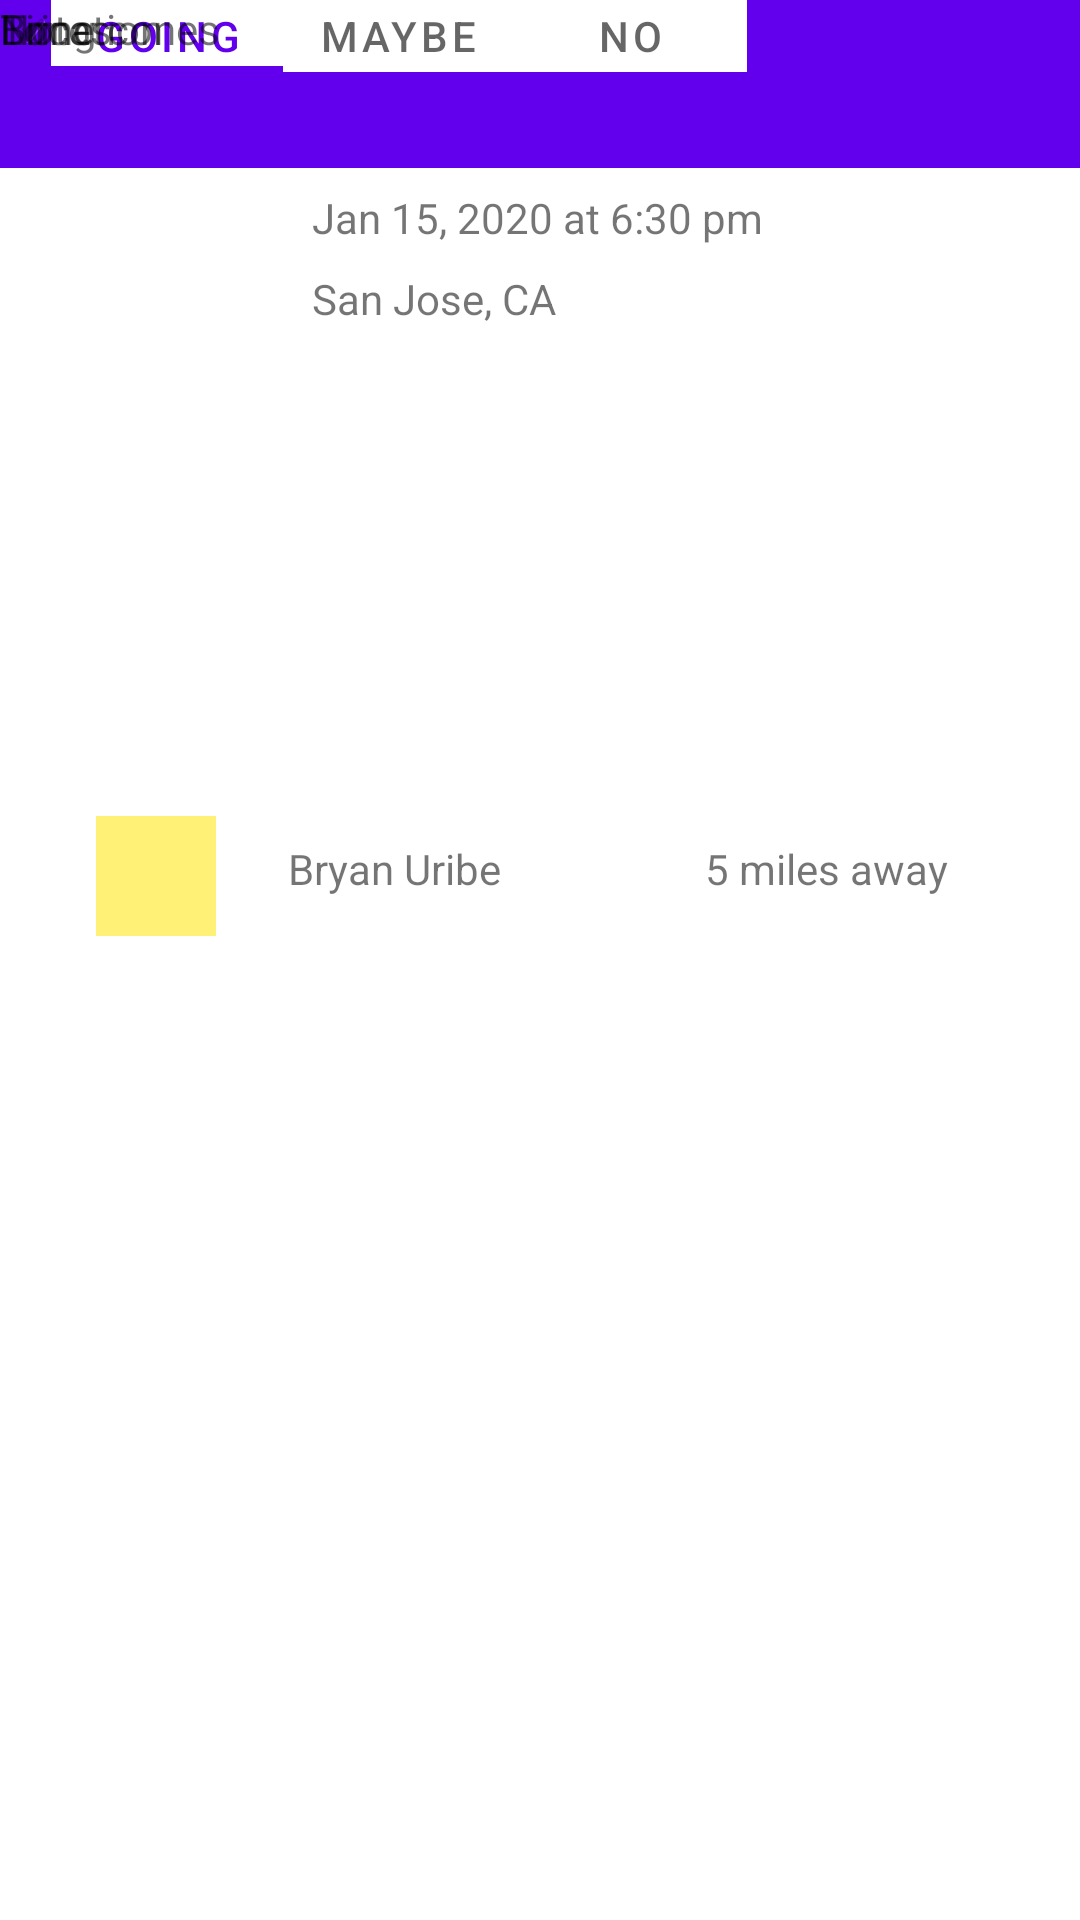

Reconstruct the res/layout file that produces this screen, plus the resources it refers to.
<!-- AndroidManifest.xml: application theme Theme.MaterialComponents.Light.NoActionBar -->
<!-- res/layout/activity_event_details.xml -->
<?xml version="1.0" encoding="utf-8"?>
<androidx.constraintlayout.widget.ConstraintLayout xmlns:android="http://schemas.android.com/apk/res/android"
    xmlns:app="http://schemas.android.com/apk/res-auto"
    xmlns:tools="http://schemas.android.com/tools"
    android:layout_width="match_parent"
    android:layout_height="match_parent">

    <androidx.appcompat.widget.Toolbar
        android:id="@+id/toolbar4"
        android:layout_width="409dp"
        android:layout_height="wrap_content"
        android:background="?attr/colorPrimary"
        android:minHeight="?attr/actionBarSize"
        android:theme="?attr/actionBarTheme"
        app:layout_constraintEnd_toEndOf="parent"
        app:layout_constraintStart_toStartOf="parent"
        app:layout_constraintTop_toTopOf="parent" />

    <ImageView
        android:id="@+id/ivLocationPic"
        android:layout_width="0dp"
        android:layout_height="200dp"
        app:layout_constraintEnd_toEndOf="parent"
        app:layout_constraintHorizontal_bias="0.0"
        app:layout_constraintStart_toStartOf="parent"
        app:layout_constraintTop_toBottomOf="@+id/toolbar4"
        tools:srcCompat="@tools:sample/backgrounds/scenic" />

    <ImageView
        android:id="@+id/imageView"
        android:layout_width="40dp"
        android:layout_height="40dp"
        android:layout_marginStart="32dp"
        android:layout_marginTop="16dp"
        android:background="#FFF176"
        app:layout_constraintStart_toStartOf="parent"
        app:layout_constraintTop_toBottomOf="@+id/ivLocationPic"
        app:srcCompat="@drawable/ic_circle_white_8dp" />

    <ImageView
        android:id="@+id/imageView2"
        android:layout_width="20dp"
        android:layout_height="20dp"
        app:srcCompat="?android:attr/textCheckMark"
        tools:layout_editor_absoluteX="24dp"
        tools:layout_editor_absoluteY="602dp" />

    <TextView
        android:id="@+id/textView10"
        android:layout_width="wrap_content"
        android:layout_height="wrap_content"
        android:layout_marginStart="4dp"
        android:text="0"
        app:layout_constraintBottom_toBottomOf="@+id/imageView2"
        app:layout_constraintStart_toEndOf="@+id/imageView2"
        app:layout_constraintTop_toTopOf="@+id/imageView2"
        app:layout_constraintVertical_bias="0.0" />

    <ImageView
        android:id="@+id/imageView5"
        android:layout_width="20dp"
        android:layout_height="20dp"
        android:layout_marginStart="4dp"
        app:layout_constraintBottom_toBottomOf="@+id/textView10"
        app:layout_constraintStart_toEndOf="@+id/textView10"
        app:layout_constraintTop_toTopOf="@+id/textView10"
        app:layout_constraintVertical_bias="1.0"
        app:srcCompat="@android:drawable/ic_menu_help" />

    <ImageView
        android:id="@+id/imageView3"
        android:layout_width="20dp"
        android:layout_height="20dp"
        android:layout_marginStart="4dp"
        app:layout_constraintBottom_toBottomOf="@+id/textView12"
        app:layout_constraintStart_toEndOf="@+id/textView12"
        app:layout_constraintTop_toTopOf="@+id/textView12"
        app:layout_constraintVertical_bias="0.0"
        app:srcCompat="@drawable/quantum_ic_clear_grey600_24" />

    <TextView
        android:id="@+id/textView12"
        android:layout_width="wrap_content"
        android:layout_height="wrap_content"
        android:layout_marginStart="4dp"
        android:text="0"
        app:layout_constraintBottom_toBottomOf="@+id/imageView5"
        app:layout_constraintStart_toEndOf="@+id/imageView5"
        app:layout_constraintTop_toTopOf="@+id/imageView5"
        app:layout_constraintVertical_bias="0.0" />

    <TextView
        android:id="@+id/textView11"
        android:layout_width="wrap_content"
        android:layout_height="wrap_content"
        android:layout_marginStart="16dp"
        android:text="0"
        app:layout_constraintBottom_toBottomOf="@+id/imageView3"
        app:layout_constraintStart_toEndOf="@+id/imageView3"
        app:layout_constraintTop_toTopOf="@+id/imageView3"
        app:layout_constraintVertical_bias="1.0" />

    <TextView
        android:id="@+id/textView6"
        android:layout_width="wrap_content"
        android:layout_height="wrap_content"
        android:layout_marginStart="24dp"
        android:text="Bryan Uribe"
        app:layout_constraintBottom_toBottomOf="@+id/imageView"
        app:layout_constraintStart_toEndOf="@+id/imageView"
        app:layout_constraintTop_toTopOf="@+id/imageView"
        app:layout_constraintVertical_bias="0.38" />

    <TextView
        android:id="@+id/tvEventSport"
        android:layout_width="wrap_content"
        android:layout_height="wrap_content"
        android:layout_marginStart="24dp"
        app:layout_constraintStart_toStartOf="parent"
        tools:layout_editor_absoluteY="342dp"
        tools:text="Basketball" />

    <TextView
        android:id="@+id/tvDistance"
        android:layout_width="wrap_content"
        android:layout_height="wrap_content"
        android:layout_marginTop="24dp"
        android:layout_marginEnd="44dp"
        android:text="5 miles away"
        app:layout_constraintEnd_toEndOf="parent"
        app:layout_constraintTop_toBottomOf="@+id/ivLocationPic" />

    <TextView
        android:id="@+id/tvLocation"
        android:layout_width="wrap_content"
        android:layout_height="wrap_content"
        android:layout_marginStart="104dp"
        android:layout_marginTop="8dp"
        android:minLines="3"
        android:text="San Jose, CA"
        app:layout_constraintStart_toStartOf="parent"
        app:layout_constraintTop_toBottomOf="@+id/tvDateTime" />

    <TextView
        android:id="@+id/tvDateTime"
        android:layout_width="wrap_content"
        android:layout_height="wrap_content"
        android:layout_marginStart="104dp"
        android:layout_marginTop="44dp"
        android:text="Jan 15, 2020 at 6:30 pm"
        app:layout_constraintStart_toStartOf="parent"
        app:layout_constraintTop_toBottomOf="@+id/tvEventSport" />

    <com.google.android.material.tabs.TabLayout
        android:layout_width="232dp"
        android:layout_height="24dp"
        app:layout_constraintEnd_toEndOf="parent"
        app:layout_constraintHorizontal_bias="0.134"
        app:layout_constraintStart_toStartOf="parent"
        tools:layout_editor_absoluteY="553dp">

        <com.google.android.material.tabs.TabItem
            android:layout_width="wrap_content"
            android:layout_height="wrap_content"
            android:text="Going" />

        <com.google.android.material.tabs.TabItem
            android:layout_width="wrap_content"
            android:layout_height="wrap_content"
            android:text="Maybe" />

        <com.google.android.material.tabs.TabItem
            android:layout_width="wrap_content"
            android:layout_height="wrap_content"
            android:text="No" />
    </com.google.android.material.tabs.TabLayout>

    <TextView
        android:id="@+id/textView"
        android:layout_width="wrap_content"
        android:layout_height="wrap_content"
        android:text="Location"
        tools:layout_editor_absoluteX="24dp"
        tools:layout_editor_absoluteY="433dp" />

    <TextView
        android:id="@+id/textView2"
        android:layout_width="wrap_content"
        android:layout_height="wrap_content"
        android:text="Time"
        tools:layout_editor_absoluteX="24dp"
        tools:layout_editor_absoluteY="405dp" />

    <TextView
        android:id="@+id/textView3"
        android:layout_width="wrap_content"
        android:layout_height="wrap_content"
        android:text="Notes"
        tools:layout_editor_absoluteX="24dp"
        tools:layout_editor_absoluteY="494dp" />

    <TextView
        android:id="@+id/textView4"
        android:layout_width="wrap_content"
        android:layout_height="wrap_content"
        android:text="Bring cones"
        tools:layout_editor_absoluteX="104dp"
        tools:layout_editor_absoluteY="494dp" />


</androidx.constraintlayout.widget.ConstraintLayout>
<!-- resources referenced by this layout -->
<resources>

</resources>
